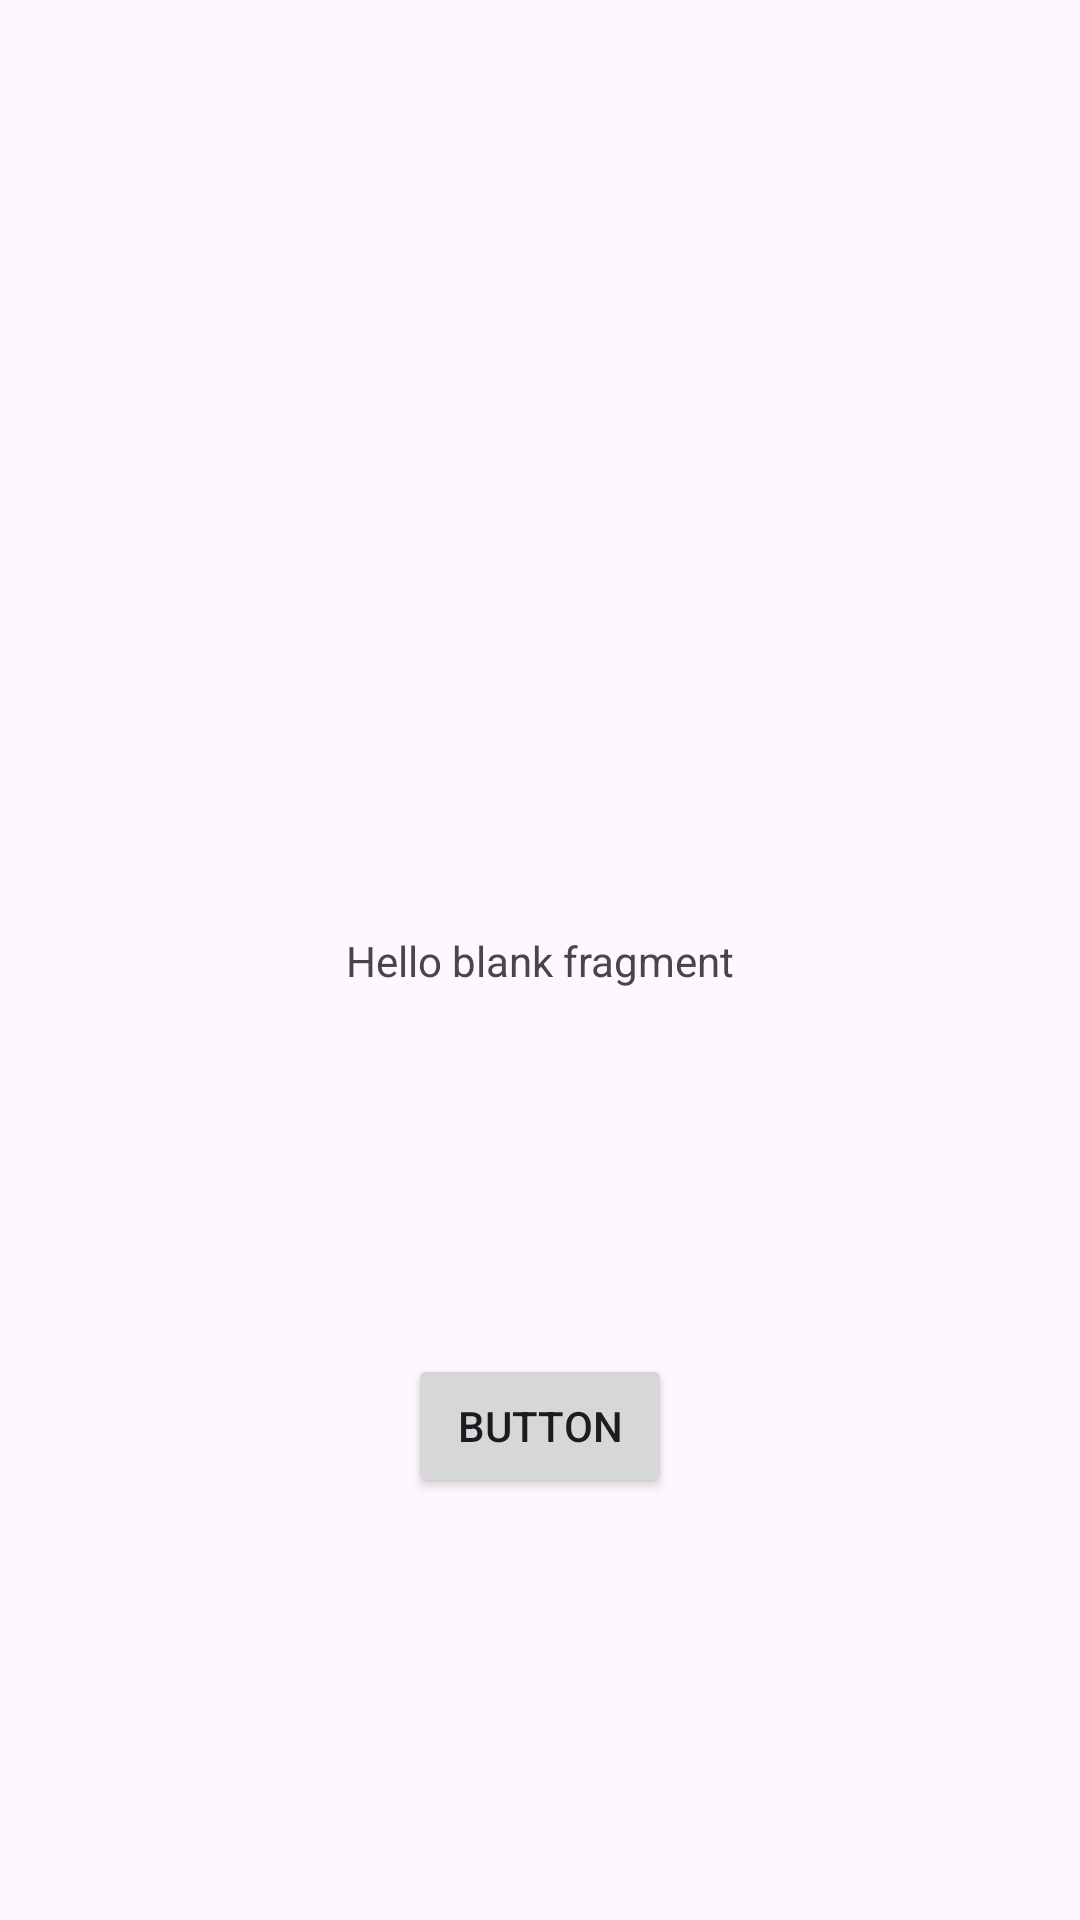

Produce the Android XML layout that renders to this screen, including the resource entries it uses.
<!-- AndroidManifest.xml: application theme Theme.UploadImageTest -->
<!-- res/layout/fragment_show_img.xml -->
<?xml version="1.0" encoding="utf-8"?>
<androidx.constraintlayout.widget.ConstraintLayout xmlns:android="http://schemas.android.com/apk/res/android"
    xmlns:app="http://schemas.android.com/apk/res-auto"
    xmlns:tools="http://schemas.android.com/tools"
    android:layout_width="match_parent"
    android:layout_height="match_parent"
    tools:context=".fragments.ShowImgFragment">

    <TextView
        android:id="@+id/textView"
        android:layout_width="wrap_content"
        android:layout_height="wrap_content"
        android:text="@string/hello_blank_fragment"
        app:layout_constraintBottom_toBottomOf="parent"
        app:layout_constraintEnd_toEndOf="parent"
        app:layout_constraintStart_toStartOf="parent"
        app:layout_constraintTop_toTopOf="parent" />

    <Button
        android:id="@+id/button"
        android:layout_width="wrap_content"
        android:layout_height="wrap_content"
        android:text="Button"
        app:layout_constraintBottom_toBottomOf="parent"
        app:layout_constraintEnd_toEndOf="parent"
        app:layout_constraintStart_toStartOf="parent"
        app:layout_constraintTop_toTopOf="@+id/textView" />

</androidx.constraintlayout.widget.ConstraintLayout>
<!-- resources referenced by this layout -->
<resources>
  <string name="hello_blank_fragment">Hello blank fragment</string>
  <style name="Theme.UploadImageTest" parent="Base.Theme.UploadImageTest" />
  <style name="Base.Theme.UploadImageTest" parent="Theme.Material3.Light.NoActionBar">
          
          
      </style>
</resources>
